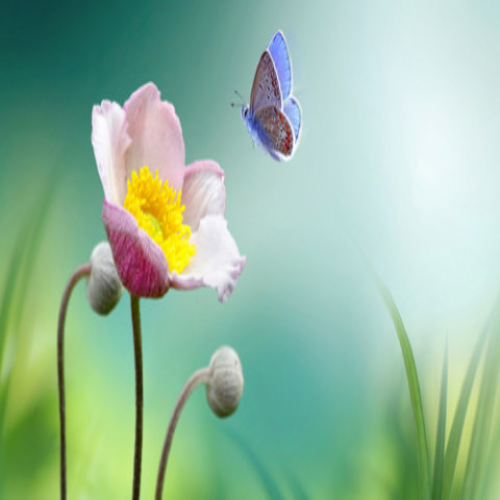
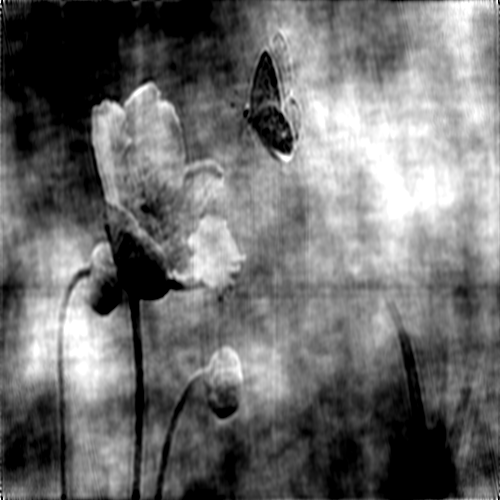
Input picture: input_image0.png (500x500), committed beside the script.
Output picture: output_image1.png (500x500), as committed by the script's author.
Transform script: functions.py (Python; library hint: OpenCV): line 107 names the input picture, line 96 names the output picture.
from glob import glob
import pandas as pd
import numpy as np
import cv2
import matplotlib.pylab as plt

plt.style.use('ggplot')
class images:

    def resize_images(img1, img2):
        # ----------------Resizing
        img1_resized = cv2.resize(img1, (500, 500))
        img2_resized = cv2.resize(img2, (500, 500))
        cv2.imwrite("static/assets/images/front/resized_img1.png", img1_resized)
        cv2.imwrite("static/assets/images/front/resized_img2.png", img2_resized)
        return img1_resized, img2_resized


    def cropping_fourier(F_img1, choice_img1, F_img2, choice_img2, cropping_indecies):

        F1_2d = F_img1
        F2_2d = F_img2

        left1 = cropping_indecies[0]
        top1 = int(cropping_indecies[1]*500/300)
        width1 = cropping_indecies[2]
        height1 = int(cropping_indecies[3]*500/300)
        left2 = cropping_indecies[4]
        top2 = int(cropping_indecies[5]*500/300)
        width2 = cropping_indecies[6]
        height2 = int(cropping_indecies[7]*500/300)

        chosen_part1 = F1_2d[top1:top1+height1, left1:left1+width1]
        chosen_part2 = F2_2d[top2:top2+height2, left2:left2+width2]

        if(choice_img1 == 1):
            rejected_part1 = F1_2d*0
            rejected_part1 =np.exp(1j*rejected_part1)
        elif (choice_img1 == 0):
            rejected_part1 =np.ones((500,500))

        if(choice_img2 == 1):
            rejected_part2 = F2_2d*0
            rejected_part2 =np.exp(1j*rejected_part2)

        elif (choice_img2 == 0):
            rejected_part2=np.ones((500,500))


        print(rejected_part1)
        print(rejected_part2)

        result1 = rejected_part1.copy()
        result2 = rejected_part2.copy()

        result1[top1:top1+height1, left1:left1+width1] = chosen_part1
        result2[top2:top2+height2, left2:left2+width2] = chosen_part2

        return result1, result2


    def Process_images(img1, img2, choices):
        print("---------------------------choices", choices)

        # -------------- fourier transform
        f = np.fft.fft2(img1)
        f = np.fft.fftshift(f)
        f2 = np.fft.fft2(img2)
        f2 = np.fft.fftshift(f2)

        if (choices[8] == 1 and choices[9] == 1):
            print("choice1 phase choice2 phase")
            f, f2 = images.cropping_fourier(
                np.exp(1j*np.angle(f)), 1, np.exp(1j*np.angle(f2)), 1, choices)
            combined_img1 = np.multiply(f, f2)

        elif (choices[8] == 0 and choices[9] == 1):
            print("choice1 mag choice2 phase")
            f, f2 = images.cropping_fourier(
                np.abs(f), 0, np.exp(1j*np.angle(f2)), 1, choices)
            combined_img1 = np.multiply(f, f2)

        elif (choices[8] == 1 and choices[9] == 0):
            print("choice1 phase choice2 mag")
            f, f2 = images.cropping_fourier(
                np.exp(1j*np.angle(f)), 1, np.abs(f2), 0, choices)
            combined_img1 = np.multiply(f, f2)
            print(combined_img1)

        elif (choices[8] == 0 and choices[9] == 0):
            print("choice1 mag choice2 mag")
            f, f2 = images.cropping_fourier(np.abs(f), 0, np.abs(f2), 0, choices)
            combined_img1 = np.multiply(f, f2)

        imgCombined = np.real(np.fft.ifft2(np.fft.fftshift(combined_img1)))
        cv2.imwrite("static/assets/images/outputs/output_image1.png", imgCombined)

        return imgCombined


    def read_images(cropped_indecies):

        # --------reading files by matplot and opencv
        print("-----------------------------------------------------------------start")
        images_files = glob('static/assets/images/inputs/*.jpg')
        print(images_files)
        img_file1 = 'static/assets/images/inputs/input_image0.png'
        img_file2 = 'static/assets/images/inputs/input_image1.png'

        img1_mpl = plt.imread(img_file1)
        img1_cv2 = cv2.imread(img_file1)
        img2_mpl = plt.imread(img_file2)
        img2_cv2 = cv2.imread(img_file2)

        # -------- gray scaled
        img2_gray = cv2.cvtColor(img2_cv2, cv2.COLOR_RGB2GRAY)
        img1_gray = cv2.cvtColor(img1_cv2, cv2.COLOR_RGB2GRAY)

        # ---------resize images
        img1, img2 = images.resize_images(img1_gray, img2_gray)
        images.Process_images(img1, img2, cropped_indecies)

    def download_img(img_name,index):
        img=cv2.imread('static/assets/images/upload/'+img_name)
        images.save_img(img,index)
        return

    def save_img(img_1d,index):
        img_2d=cv2.resize(img_1d, (500, 500))
        cv2.imwrite("static/assets/images/inputs/input_image"+str(index)+'.png', img_2d)

# -----------------------------------------Cropping in time ---------------------=

# def minimum(a, b):
#     if a <= b:
#         return a
#     else:
#         return b

# def save_img(img_1d, index):
#     img_2d = cv2.resize(img_1d, (500, 500))
#     cv2.imwrite("static/assets/images/inputs/input_image" +
#                 str(index)+'.png', img_2d)

# def blur_image(img, cropped_indecies, file_name):
#     print(cropped_indecies)
#     left = cropped_indecies[0]
#     top = cropped_indecies[1]
#     width = cropped_indecies[2]
#     height = cropped_indecies[3]

#     kept_part = img[top:top+height, left:left+width]
#     blurred_part = cv2.blur(img, ksize=(30, 30))
#     result = blurred_part.copy()
#     result[top:top+height, left:left+width] = kept_part
#     cv2.imwrite("static/assets/images/after_blurring/" +
#                 file_name+'.png', result)
#     print('doneeeee')
#     return result

# def process_1dImage(img1_gray, img2_gray, img_height, img_width):

#     # ----------------Resizing
#     img1_resized = cv2.resize(img1_gray, (img_width, img_height))
#     img2_resized = cv2.resize(img2_gray, (img_width, img_height))
#     # ---------converting it to a 1d array
#     img1_1dArray = img1_resized.flatten()
#     img2_1dArray = img2_resized.flatten()
#     # -------------- fourier transform
#     f = np.fft.fft(img1_1dArray)
#     f2 = np.fft.fft(img2_1dArray)

#     combined_img1 = np.multiply(np.abs(f), np.exp(1j*np.angle(f2)))
#     combined_img2 = np.multiply(np.abs(f2), np.exp(1j*np.angle(f)))

#     imgCombined1 = np.real(np.fft.ifft(combined_img1))
#     imgCombined2 = np.real(np.fft.ifft(combined_img2))

#     return imgCombined1, imgCombined2

# def read_2images(cropped_indecies):

#     # --------reading files by matplot and opencv
#     images_files = glob('static/assets/images/inputs/*.jpg')
#     img_file1 = 'static/assets/images/inputs/input_image0.png'
#     img_file2 = 'static/assets/images/inputs/input_image1.png'

#     img1_mpl = plt.imread(img_file1)
#     img1_cv2 = cv2.imread(img_file1)
#     img1_gray = cv2.cvtColor(img1_cv2, cv2.COLOR_RGB2GRAY)
#     cv2.imwrite("static/assets/images/outputs/original_img1.png", img1_gray)

#     img2_mpl = plt.imread(img_file2)
#     img2_cv2 = cv2.imread(img_file2)
#     img2_gray = cv2.cvtColor(img2_cv2, cv2.COLOR_RGB2GRAY)
#     cv2.imwrite("static/assets/images/outputs/original_img2.png", img2_gray)

#     # --------getting height width
#     img1_height = len(img1_mpl)
#     img1_width = len(img1_mpl[0])

#     img2_height = len(img2_mpl)
#     img2_width = len(img2_mpl[0])

#     # --------------- processing then display output
#     new_height = minimum(img1_height, img2_height)
#     new_width = minimum(img1_width, img2_width)

#     if(cropped_indecies[1] == 0):
#         print('nothing')
#         # img1_gray=blur_image(img1_gray,[100,100,150,250],'blurr1')
#         # img2_gray=blur_image(img2_gray,[100,100,150,250],'blurr2')

#     else:
#         img1_gray = blur_image(img1_gray, cropped_indecies[:4], 'blurr1')
#         img2_gray = blur_image(img2_gray, cropped_indecies[4:], 'blurr2')

#     img1, img2 = process_1dImage(img1_gray, img2_gray, new_height, new_width)

#     save_img(img1, new_height, new_width, 'output_image1')
#     save_img(img2, new_height, new_width, 'output_image2')

#     # display_2grayimgs(img1,img2,new_height,new_width,new_height,new_width)


# def download_img(img_name, index):
#     img = cv2.imread('static/assets/images/inputs/'+img_name)
#     save_img(img, index)
#     return

# def crop(self, corodinates):
